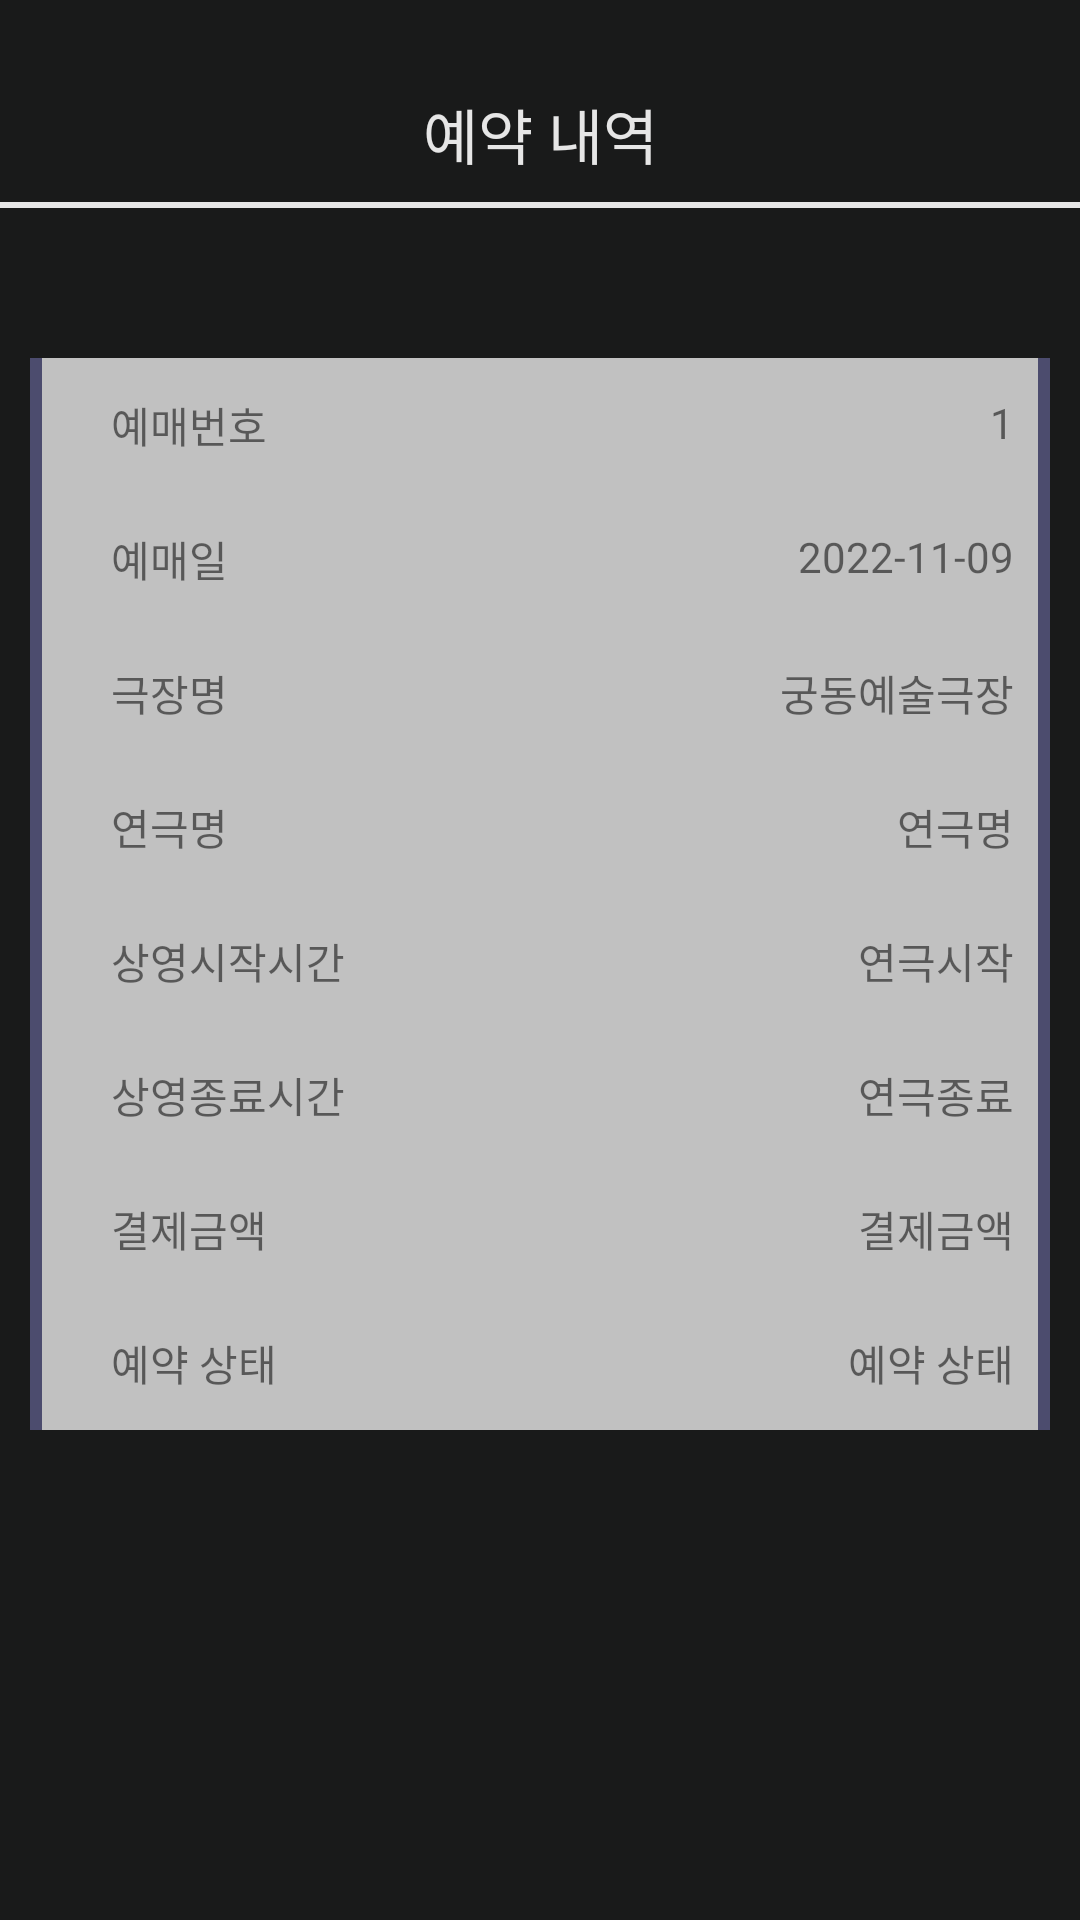

Reconstruct the res/layout file that produces this screen, plus the resources it refers to.
<!-- AndroidManifest.xml: application theme Theme.Y_practice2 -->
<!-- res/layout/reservation_detail_list.xml -->
<?xml version="1.0" encoding="utf-8"?>
<androidx.constraintlayout.widget.ConstraintLayout xmlns:android="http://schemas.android.com/apk/res/android"
    android:layout_width="match_parent"
    android:layout_height="match_parent"
    xmlns:tools="http://schemas.android.com/tools"
    android:background="@color/logo_bar_color">

    <ScrollView
        android:layout_width="match_parent"
        android:layout_height="match_parent">

        <LinearLayout
            android:layout_width="match_parent"
            android:layout_height="match_parent"
            android:orientation="vertical">

            <LinearLayout
                android:layout_marginTop="20dp"
                android:layout_width="match_parent"
                android:layout_height="wrap_content"
                android:orientation="vertical">
                <TextView
                    android:layout_width="match_parent"
                    android:layout_height="wrap_content"
                    android:text="@string/Reservation_detail_list"
                    android:textSize="20dp"
                    android:fontFamily="@font/hanal"
                    android:textAlignment="center"
                    android:padding="10dp"
                    android:layout_marginBottom="50dp"
                    android:textColor="@color/Base_text_color"
                    android:background="@drawable/main_textview_logo"
                    tools:ignore="MissingConstraints"/>
            </LinearLayout>

            <LinearLayout
                android:id="@+id/my_page_reservation_element01"
                android:layout_width="match_parent"
                android:layout_height="wrap_content"
                android:layout_marginLeft="10dp"
                android:layout_marginRight="10dp"
                android:background="@drawable/my_page_element_list"
                android:orientation="horizontal">

                <TextView
                    android:layout_width="wrap_content"
                    android:layout_height="match_parent"
                    android:layout_marginStart="15dp"
                    android:padding="12dp"
                    android:text="예매번호" />

                <TextView
                    android:id="@+id/Reservation_id"
                    android:layout_width="match_parent"
                    android:layout_height="match_parent"
                    android:layout_marginStart="15dp"
                    android:gravity="end"
                    android:padding="12dp"
                    android:text="1" />
            </LinearLayout>

            <LinearLayout
                android:id="@+id/my_page_reservation_element02"
                android:layout_width="match_parent"
                android:layout_height="wrap_content"
                android:layout_marginLeft="10dp"
                android:layout_marginRight="10dp"
                android:background="@drawable/my_page_element_list"
                android:orientation="horizontal">

                <TextView
                    android:layout_width="wrap_content"
                    android:layout_height="match_parent"
                    android:layout_marginStart="15dp"
                    android:padding="12dp"
                    android:text="예매일" />

                <TextView
                    android:id="@+id/Reservation_date"
                    android:layout_width="match_parent"
                    android:layout_height="match_parent"
                    android:layout_marginStart="15dp"
                    android:gravity="end"
                    android:padding="12dp"
                    android:text="2022-11-09" />
            </LinearLayout>

            <LinearLayout
                android:id="@+id/my_page_reservation_element03"
                android:layout_width="match_parent"
                android:layout_height="wrap_content"
                android:layout_marginLeft="10dp"
                android:layout_marginRight="10dp"
                android:background="@drawable/my_page_element_list"
                android:orientation="horizontal">

                <TextView
                    android:layout_width="wrap_content"
                    android:layout_height="match_parent"
                    android:layout_marginStart="15dp"
                    android:padding="12dp"
                    android:text="극장명" />

                <TextView
                    android:id="@+id/Reservation_concert_name"
                    android:layout_width="match_parent"
                    android:layout_height="match_parent"
                    android:layout_marginStart="15dp"
                    android:gravity="end"
                    android:padding="12dp"
                    android:text="궁동예술극장" />
            </LinearLayout>

            <LinearLayout
                android:id="@+id/my_page_reservation_element04"
                android:layout_width="match_parent"
                android:layout_height="wrap_content"
                android:layout_marginLeft="10dp"
                android:layout_marginRight="10dp"
                android:background="@drawable/my_page_element_list"
                android:orientation="horizontal">

                <TextView
                    android:layout_width="wrap_content"
                    android:layout_height="match_parent"
                    android:layout_marginStart="15dp"
                    android:padding="12dp"
                    android:text="연극명" />

                <TextView
                    android:id="@+id/Reservation_play_name"
                    android:layout_width="match_parent"
                    android:layout_height="match_parent"
                    android:layout_marginStart="15dp"
                    android:gravity="end"
                    android:padding="12dp"
                    android:text="연극명" />
            </LinearLayout>

            <LinearLayout
                android:id="@+id/my_page_reservation_element05"
                android:layout_width="match_parent"
                android:layout_height="wrap_content"
                android:layout_marginLeft="10dp"
                android:layout_marginRight="10dp"
                android:background="@drawable/my_page_element_list"
                android:orientation="horizontal">

                <TextView
                    android:layout_width="wrap_content"
                    android:layout_height="match_parent"
                    android:layout_marginStart="15dp"
                    android:padding="12dp"
                    android:text="상영시작시간" />

                <TextView
                    android:id="@+id/Reservation_start_date"
                    android:layout_width="match_parent"
                    android:layout_height="match_parent"
                    android:layout_marginStart="15dp"
                    android:gravity="end"
                    android:padding="12dp"
                    android:text="연극시작" />
            </LinearLayout>

            <LinearLayout
                android:id="@+id/my_page_reservation_element06"
                android:layout_width="match_parent"
                android:layout_height="wrap_content"
                android:layout_marginLeft="10dp"
                android:layout_marginRight="10dp"
                android:background="@drawable/my_page_element_list"
                android:orientation="horizontal">

                <TextView
                    android:layout_width="wrap_content"
                    android:layout_height="match_parent"
                    android:layout_marginStart="15dp"
                    android:padding="12dp"
                    android:text="상영종료시간" />

                <TextView
                    android:id="@+id/Reservation_end_date"
                    android:layout_width="match_parent"
                    android:layout_height="match_parent"
                    android:layout_marginStart="15dp"
                    android:gravity="end"
                    android:padding="12dp"
                    android:text="연극종료"/>
            </LinearLayout>

            <LinearLayout
                android:id="@+id/my_page_reservation_element07"
                android:layout_width="match_parent"
                android:layout_height="wrap_content"
                android:layout_marginLeft="10dp"
                android:layout_marginRight="10dp"
                android:background="@drawable/my_page_element_list"
                android:orientation="horizontal">

                <TextView
                    android:layout_width="wrap_content"
                    android:layout_height="match_parent"
                    android:layout_marginStart="15dp"
                    android:padding="12dp"
                    android:text="결제금액" />

                <TextView
                    android:id="@+id/Reservation_price"
                    android:layout_width="match_parent"
                    android:layout_height="match_parent"
                    android:layout_marginStart="15dp"
                    android:gravity="end"
                    android:padding="12dp"
                    android:text="결제금액"/>

            </LinearLayout>

            <LinearLayout
                android:id="@+id/my_page_reservation_element08"
                android:layout_width="match_parent"
                android:layout_height="wrap_content"
                android:layout_marginLeft="10dp"
                android:layout_marginRight="10dp"
                android:background="@drawable/my_page_element_list"
                android:orientation="horizontal">

                <TextView
                    android:layout_width="wrap_content"
                    android:layout_height="match_parent"
                    android:layout_marginStart="15dp"
                    android:padding="12dp"
                    android:text="예약 상태" />

                <TextView
                    android:id="@+id/Reservation_state"
                    android:layout_width="match_parent"
                    android:layout_height="match_parent"
                    android:layout_marginStart="15dp"
                    android:gravity="end"
                    android:padding="12dp"
                    android:text="예약 상태"/>
            </LinearLayout>
        </LinearLayout>
    </ScrollView>
</androidx.constraintlayout.widget.ConstraintLayout>
<!-- resources referenced by this layout -->
<resources>
  <color name="Base_text_color">#E6E6E6</color>
  <color name="logo_bar_color">#191A1A</color>
  <!-- drawable main_textview_logo (drawable) -->
  <?xml version="1.0" encoding="utf-8"?>
  <layer-list xmlns:android="http://schemas.android.com/apk/res/android">
      <item>
          <shape android:shape="rectangle">
              <solid android:color="@color/Base_text_color" />
          </shape>
      </item>
      <item
          android:bottom="2dp"
          android:end="-0.4dp"
          android:start="-0.4dp"
          android:top="-0.4dp">
          <shape android:shape="rectangle">
              <solid android:color="@color/logo_bar_color" />
          </shape>
      </item>
  </layer-list>
  <!-- drawable my_page_element_list (drawable) -->
  <?xml version="1.0" encoding="utf-8"?>
  <layer-list xmlns:android="http://schemas.android.com/apk/res/android">
      <item>
          <shape android:shape="rectangle">
              <solid android:color="@color/my_page_list_element_color_border" />
          </shape>
      </item>
      <item
          android:end="4dp"
          android:start="4dp">
          <shape android:shape="rectangle">
              <solid android:color="@color/my_page_list_element_color" />
          </shape>
      </item>
  </layer-list>
  <string name="Reservation_detail_list">예약 내역</string>
  <style name="Theme.Y_practice2" parent="Theme.MaterialComponents.DayNight.NoActionBar">
          
          <item name="colorPrimary">@color/purple_500</item>
          <item name="colorPrimaryVariant">@color/purple_700</item>
          <item name="colorOnPrimary">@color/white</item>
          
          <item name="colorSecondary">@color/teal_200</item>
          <item name="colorSecondaryVariant">@color/teal_700</item>
          <item name="colorOnSecondary">@color/black</item>
          
          <item name="android:statusBarColor" tools:targetApi="l">?attr/colorPrimaryVariant</item>
          
      </style>
  <color name="my_page_list_element_color_border">#4C4C6E</color>
  <color name="my_page_list_element_color">#C1C1C1</color>
  <color name="purple_500">#FF6200EE</color>
  <color name="purple_700">#FF3700B3</color>
  <color name="white">#FFFFFFFF</color>
  <color name="teal_200">#FF03DAC5</color>
  <color name="teal_700">#FF018786</color>
  <color name="black">#FF000000</color>
</resources>
